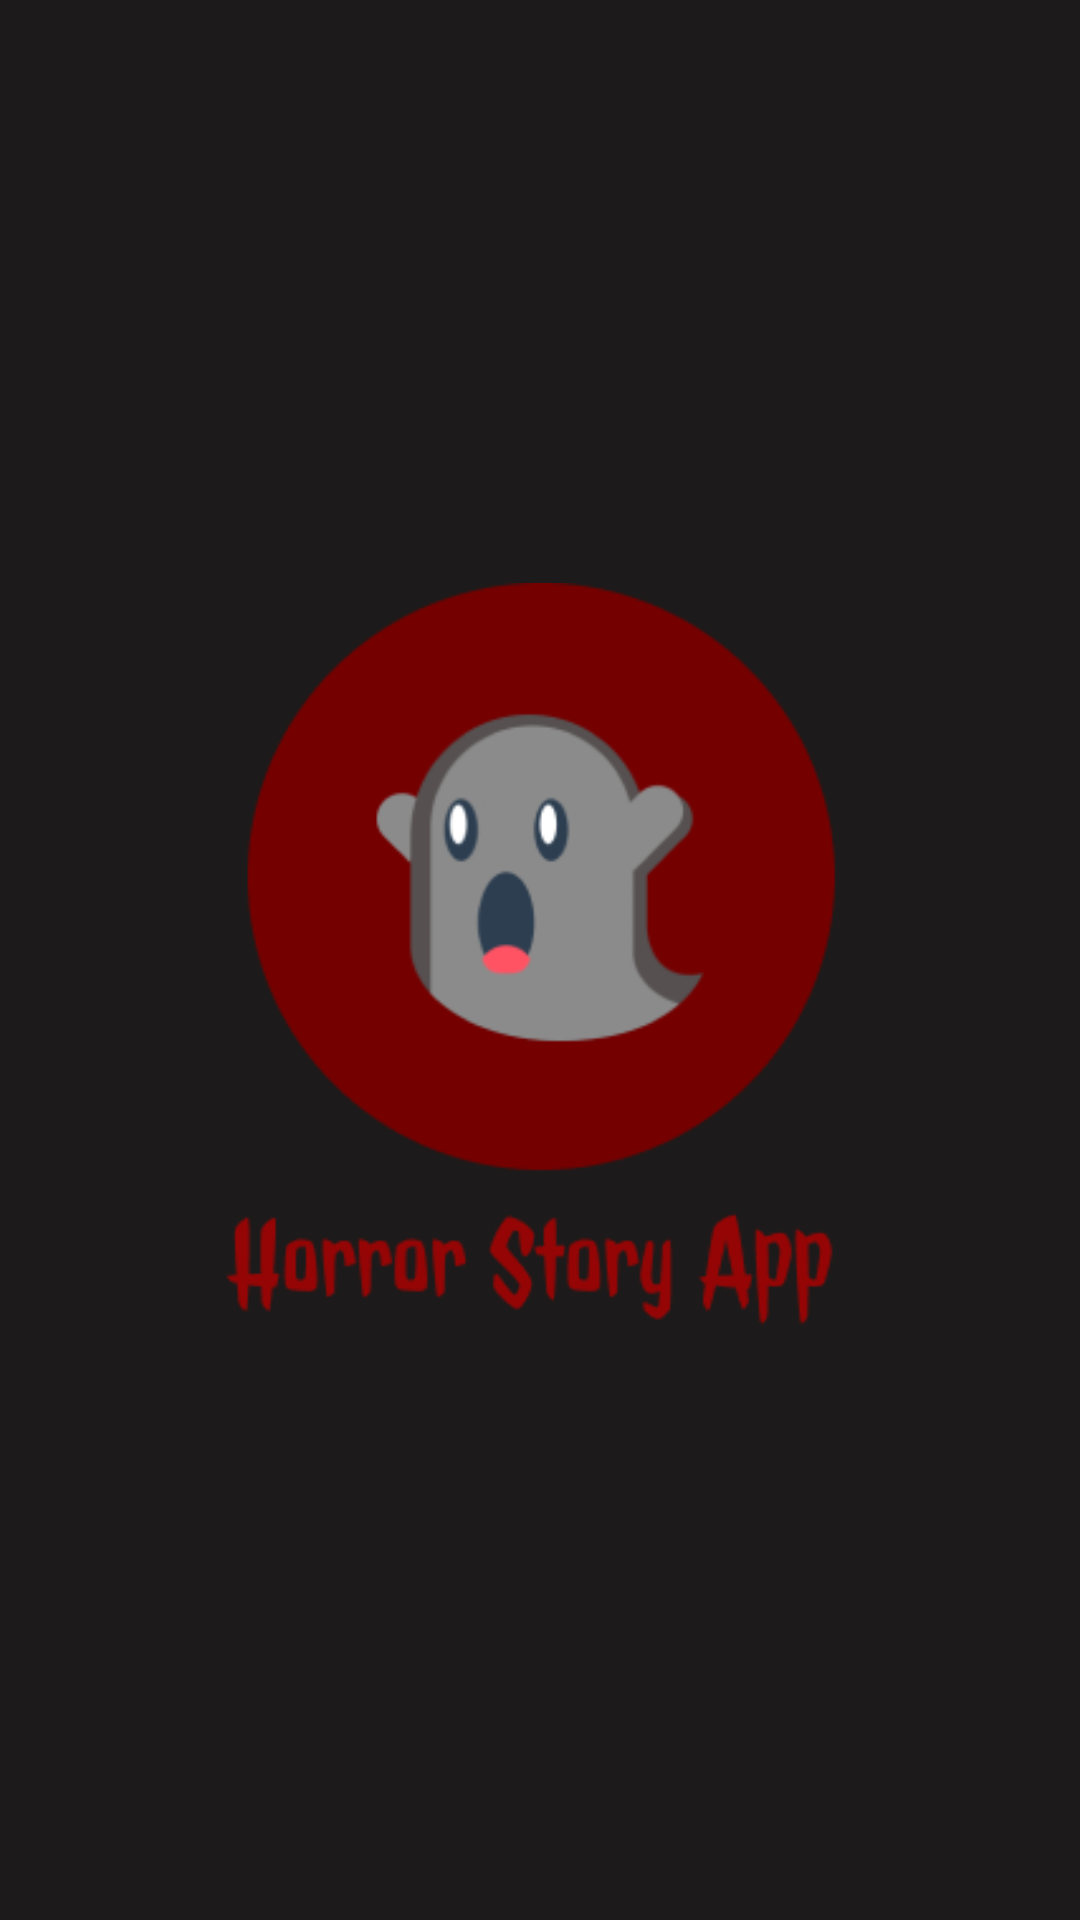

Produce the Android XML layout that renders to this screen, including the resource entries it uses.
<!-- AndroidManifest.xml: application theme Theme.HorryApp -->
<!-- res/layout/activity_splash.xml -->
<?xml version="1.0" encoding="utf-8"?>
<androidx.constraintlayout.widget.ConstraintLayout xmlns:android="http://schemas.android.com/apk/res/android"
    xmlns:app="http://schemas.android.com/apk/res-auto"
    xmlns:tools="http://schemas.android.com/tools"
    android:layout_width="match_parent"
    android:layout_height="match_parent"
    android:background="@color/base_color"
    tools:context=".user_ui_page.SplashActivity">

    <ImageView
        android:id="@+id/logo_app"
        android:layout_width="match_parent"
        android:layout_height="match_parent"
        android:padding="75dp"
        android:src="@drawable/logo_title"/>

</androidx.constraintlayout.widget.ConstraintLayout>
<!-- resources referenced by this layout -->
<resources>
  <color name="base_color">#1C1A1A</color>
  <!-- drawable logo_title: png bitmap (drawable, 17837 bytes) -->
  <style name="Theme.HorryApp" parent="Base.Theme.HorryApp">
      <item name="colorPrimaryDark">@color/base_color</item>
         </style>
  <style name="Base.Theme.HorryApp" parent="Theme.AppCompat.DayNight.NoActionBar">
          
          
      </style>
</resources>
